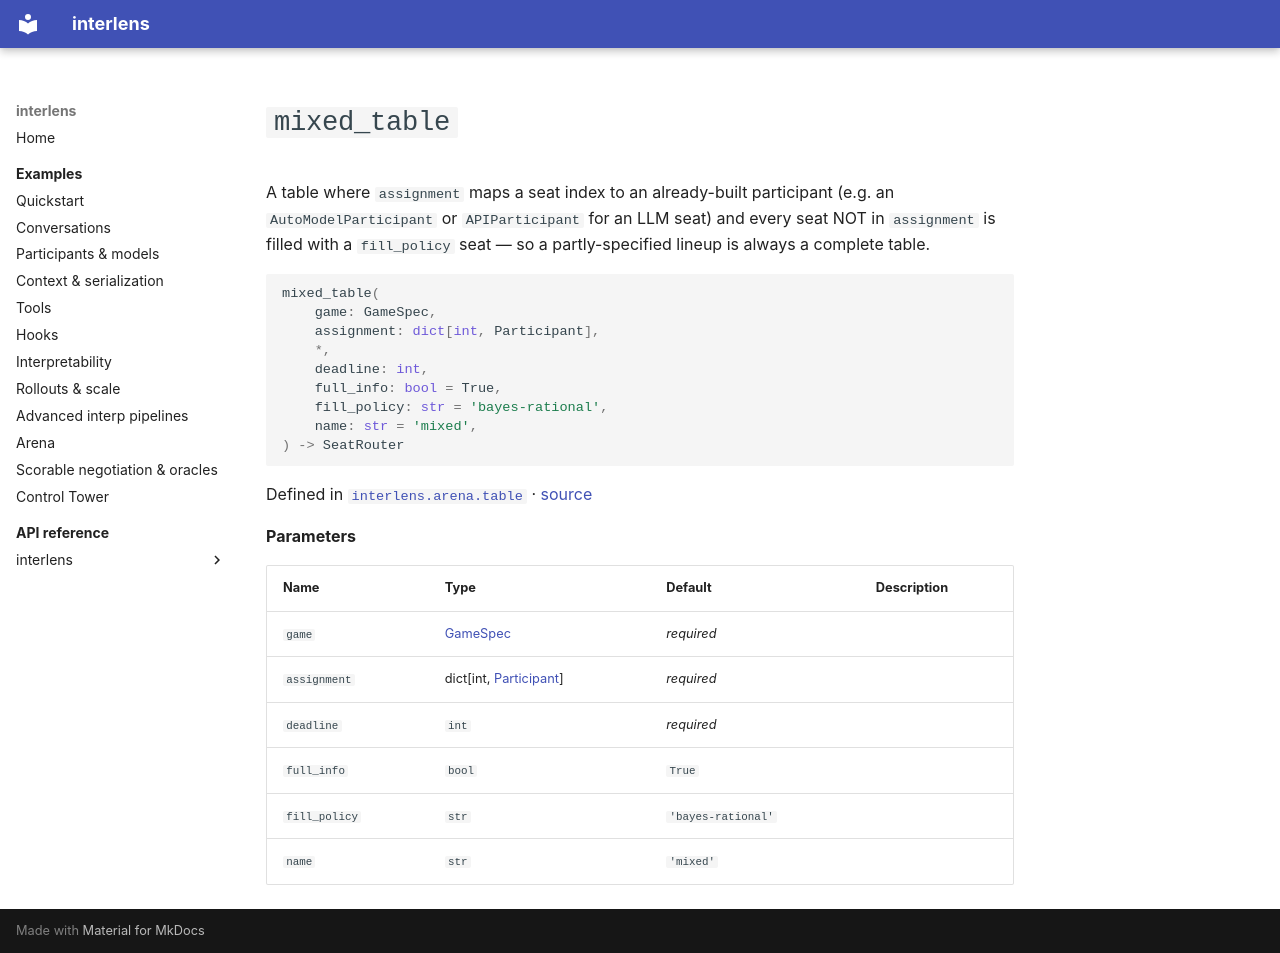

repository: Sid-MB/interlens · page: reference/interlens/arena/table/mixed_table/index.html · generator: mkdocs

# `mixed_table`

A table where `assignment` maps a seat index to an already-built participant (e.g. an `AutoModelParticipant` or `APIParticipant` for an LLM seat) and every seat NOT in `assignment` is filled with a `fill_policy` seat — so a partly-specified lineup is always a complete table.

```python
mixed_table(
	game: GameSpec,
	assignment: dict[int, Participant],
	*,
	deadline: int,
	full_info: bool = True,
	fill_policy: str = 'bayes-rational',
	name: str = 'mixed',
) -> SeatRouter
```

Defined in [`interlens.arena.table`](index.md) · [source](https://github.com/Sid-MB/interlens/blob/main/src/interlens/arena/table.py#L156-L168)

**Parameters**

| Name | Type | Default | Description |
|---|---|---|---|
| `game` | [GameSpec](../negotiation/sheets/GameSpec.md) | *required* |  |
| `assignment` | dict[int, [Participant](../../participant/participant/Participant.md)] | *required* |  |
| `deadline` | `int` | *required* |  |
| `full_info` | `bool` | `True` |  |
| `fill_policy` | `str` | `'bayes-rational'` |  |
| `name` | `str` | `'mixed'` |  |
